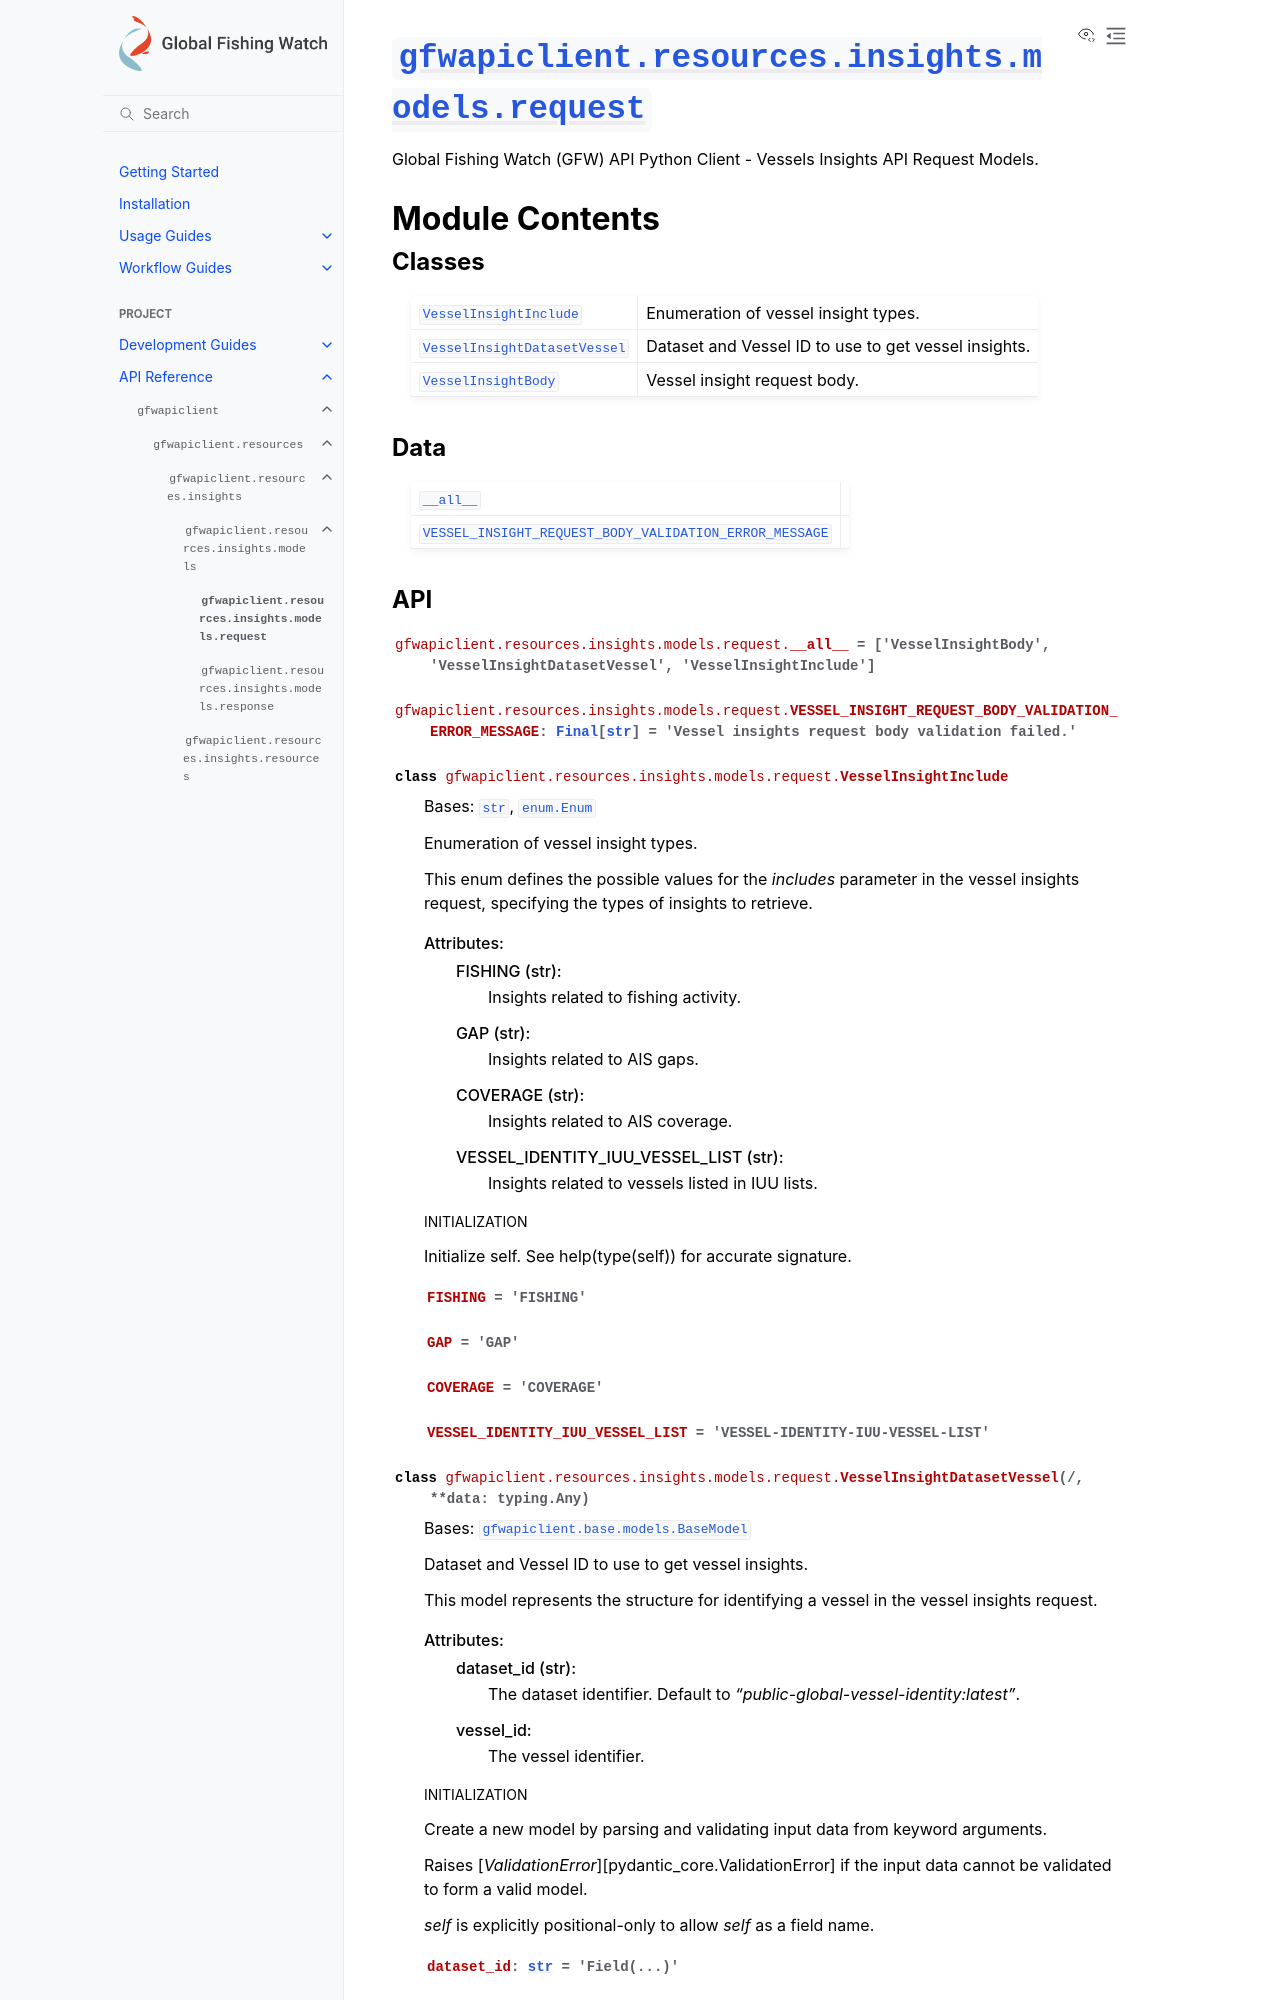

repository: GlobalFishingWatch/gfw-api-python-client · page: apidocs/gfwapiclient/gfwapiclient.resources.insights.models.request.html · generator: sphinx

:py:mod:`gfwapiclient.resources.insights.models.request`
========================================================

.. py:module:: gfwapiclient.resources.insights.models.request

.. autodoc2-docstring:: gfwapiclient.resources.insights.models.request
   :allowtitles:

Module Contents
---------------

Classes
~~~~~~~

.. list-table::
   :class: autosummary longtable
   :align: left

   * - :py:obj:`VesselInsightInclude <gfwapiclient.resources.insights.models.request.VesselInsightInclude>`
     - .. autodoc2-docstring:: gfwapiclient.resources.insights.models.request.VesselInsightInclude
          :summary:
   * - :py:obj:`VesselInsightDatasetVessel <gfwapiclient.resources.insights.models.request.VesselInsightDatasetVessel>`
     - .. autodoc2-docstring:: gfwapiclient.resources.insights.models.request.VesselInsightDatasetVessel
          :summary:
   * - :py:obj:`VesselInsightBody <gfwapiclient.resources.insights.models.request.VesselInsightBody>`
     - .. autodoc2-docstring:: gfwapiclient.resources.insights.models.request.VesselInsightBody
          :summary:

Data
~~~~

.. list-table::
   :class: autosummary longtable
   :align: left

   * - :py:obj:`__all__ <gfwapiclient.resources.insights.models.request.__all__>`
     - .. autodoc2-docstring:: gfwapiclient.resources.insights.models.request.__all__
          :summary:
   * - :py:obj:`VESSEL_INSIGHT_REQUEST_BODY_VALIDATION_ERROR_MESSAGE <gfwapiclient.resources.insights.models.request.VESSEL_INSIGHT_REQUEST_BODY_VALIDATION_ERROR_MESSAGE>`
     - .. autodoc2-docstring:: gfwapiclient.resources.insights.models.request.VESSEL_INSIGHT_REQUEST_BODY_VALIDATION_ERROR_MESSAGE
          :summary:
